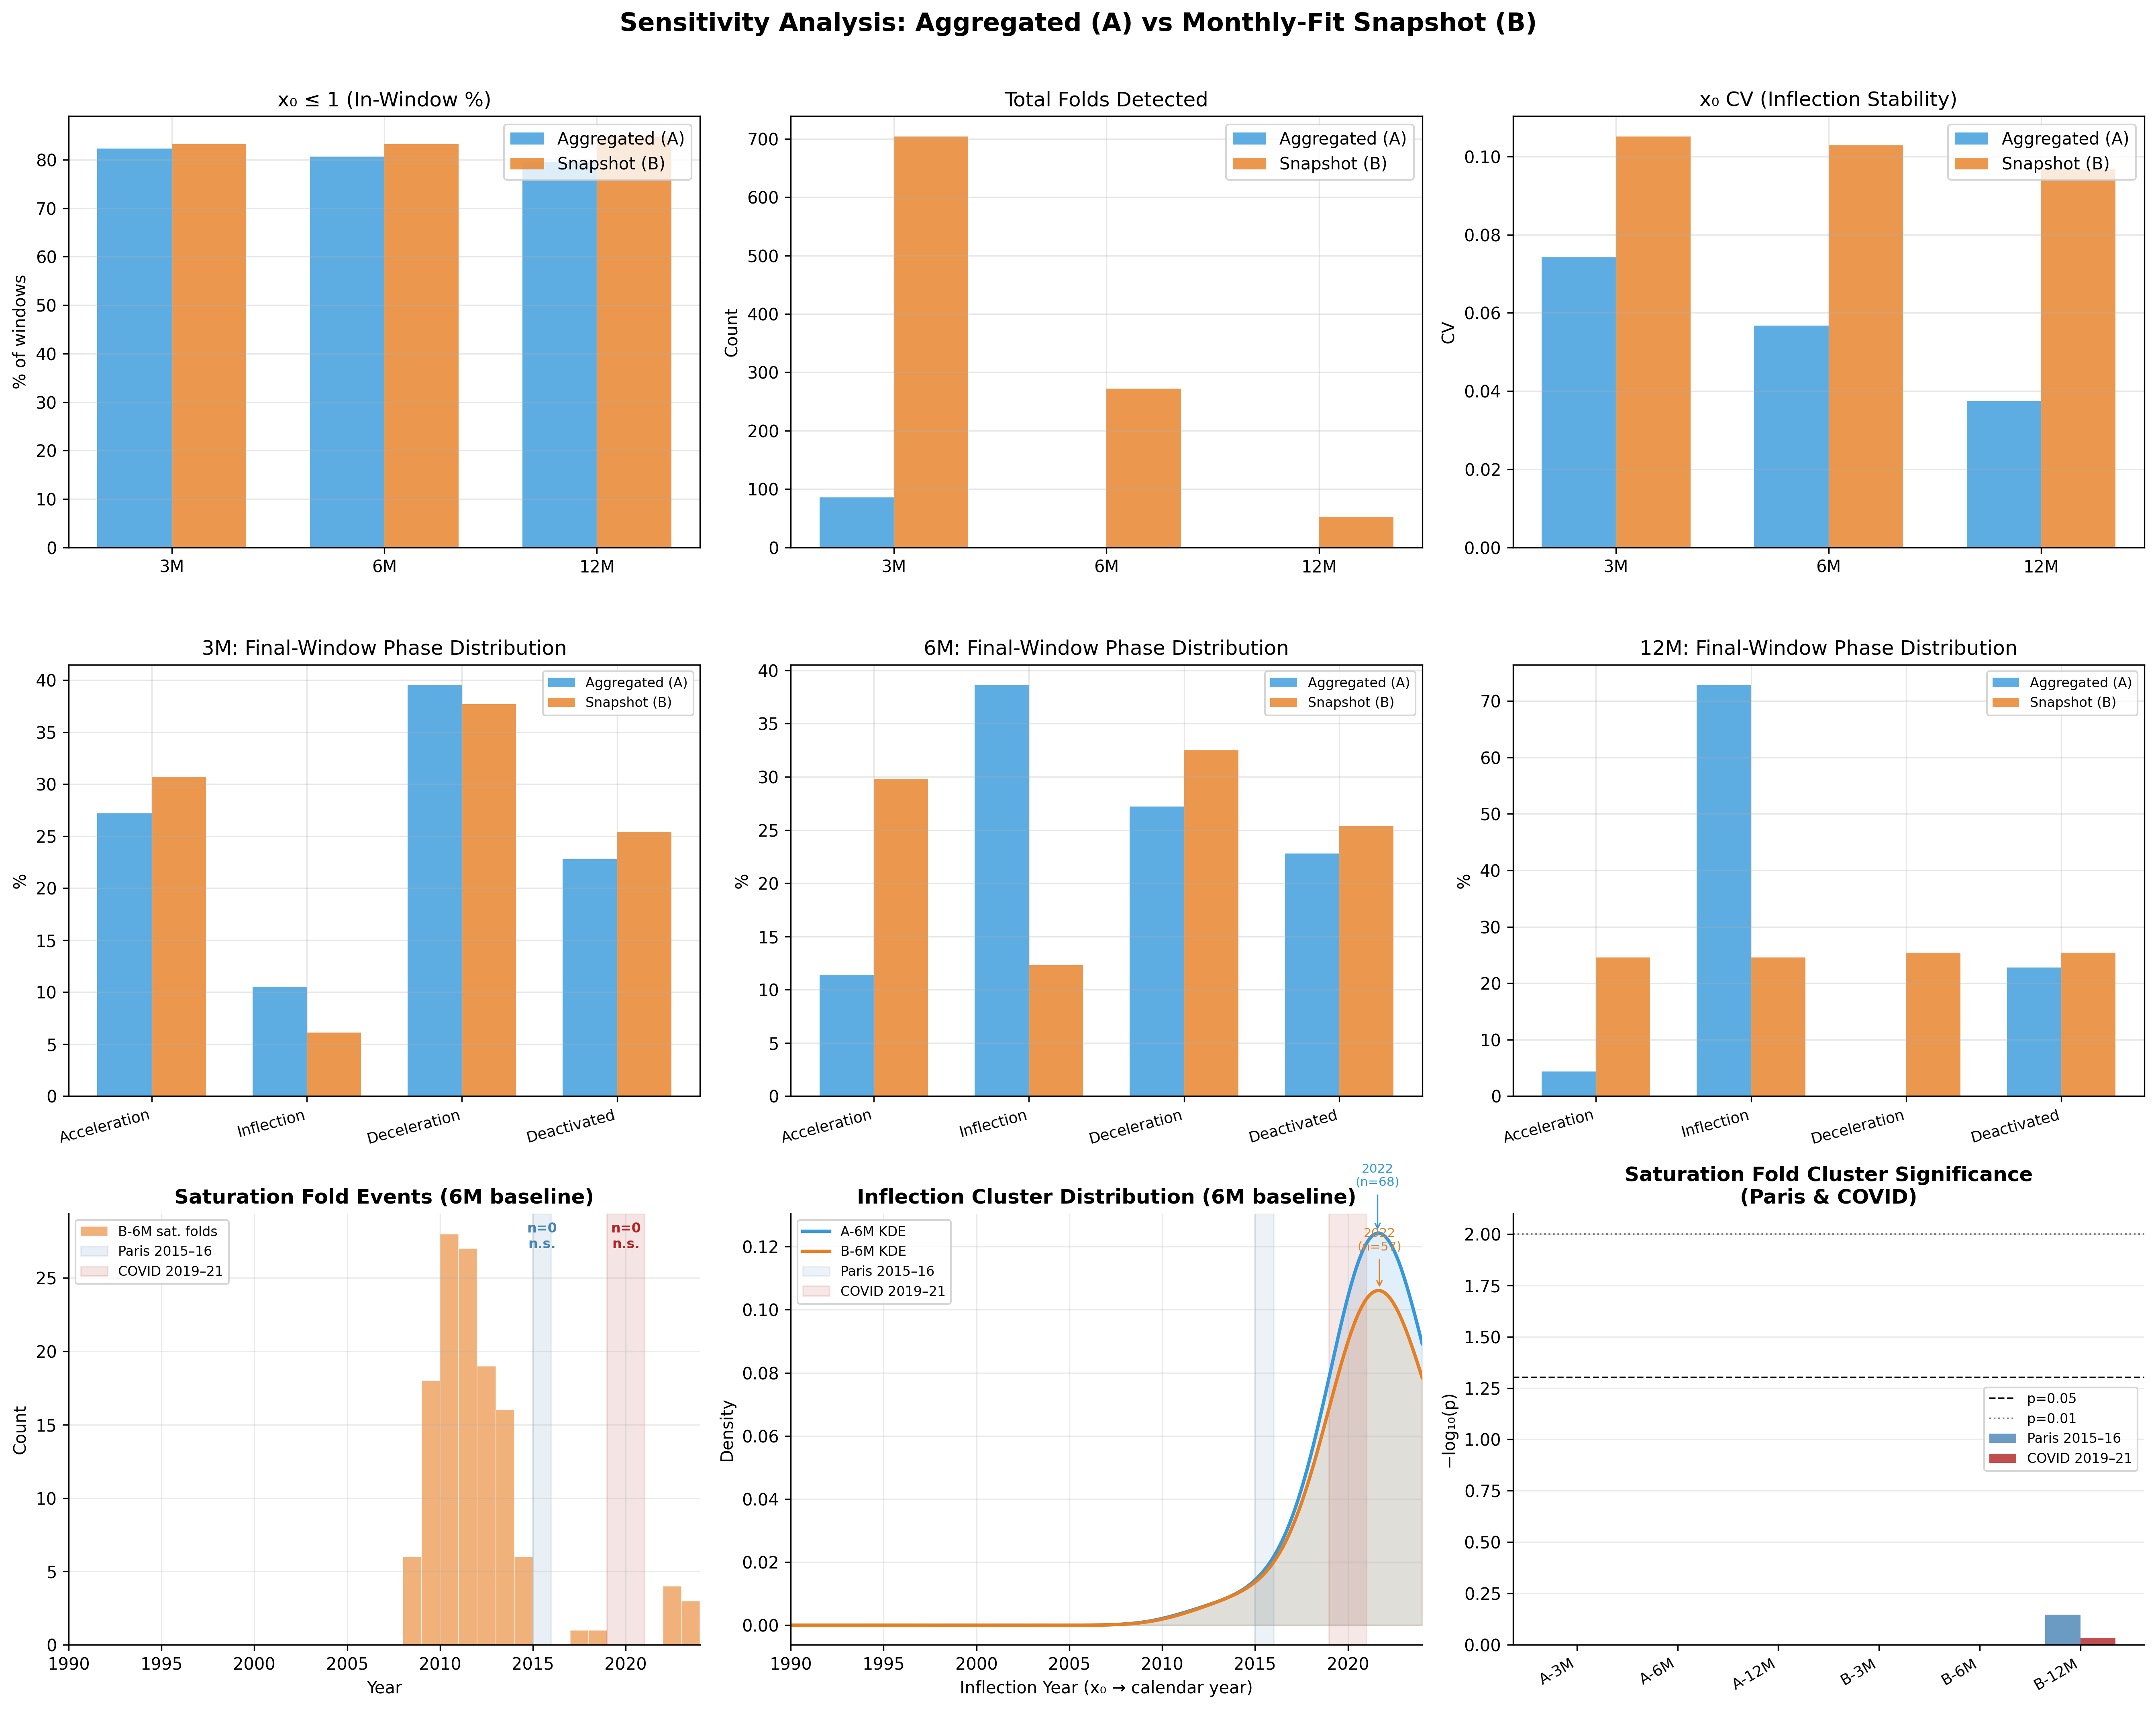

Source data for this figure (header and first rows):
label, n_entities, total_windows, median_x0, pct_x0_le1, entities_with_folds, total_folds, mean_x0_cv, mean_k_cv, total_sat_folds, n_sat_with_folds, paris_sat_n, paris_sat_p, paris_sat_exp, paris_sat_pct, covid_sat_n, covid_sat_p, covid_sat_exp, covid_sat_pct, paris_all_n, paris_all_p, covid_all_n, covid_all_p, n_inflection_clusters
A-3M, 114, 4480, 0.9593, 82.3, 50, 86, 0.0742, 2.369, 5, 4, 0, 1.0, 2.5, 0.0, 0, 1.0, 4.5, 0.0, 7, 0.336, 10, 0.785, 2
A-6M, 114, 2259, 0.9772, 80.7, 0, 0, 0.0567, 2.1, 0, 0, 0, , 0.0, 0.0, 0, , 0.0, 0.0, 0, , 0, , 1
A-12M, 114, 1088, 0.9868, 79.6, 0, 0, 0.0374, 1.639, 0, 0, 0, , 0.0, 0.0, 0, , 0.0, 0.0, 0, , 0, , 1
B-3M, 114, 4570, 0.9191, 83.2, 86, 704, 0.1051, 2.371, 309, 71, 0, 1.0, 18.7, 0.0, 0, 1.0, 38.7, 0.0, 52, 0.441, 48, 0.804, 2
B-6M, 114, 2361, 0.9177, 83.2, 79, 272, 0.1029, 2.132, 129, 62, 0, 1.0, 8.5, 0.0, 0, 1.0, 17.7, 0.0, 21, 0.461, 16, 0.928, 2
B-12M, 114, 1192, 0.9123, 84.8, 38, 53, 0.0967, 1.71, 30, 24, 1, 0.712, 2.1, 3.3, 1, 0.925, 4.1, 3.3, 5, 0.286, 4, 0.758, 2
